Run: headless pygame with SDL's dummy video driver; simulated clock (each Clock.tick advances the game by its frame time, no real sleeping); random seed 0; keys injected as events and as key.get_pressed() state; no mouse input.
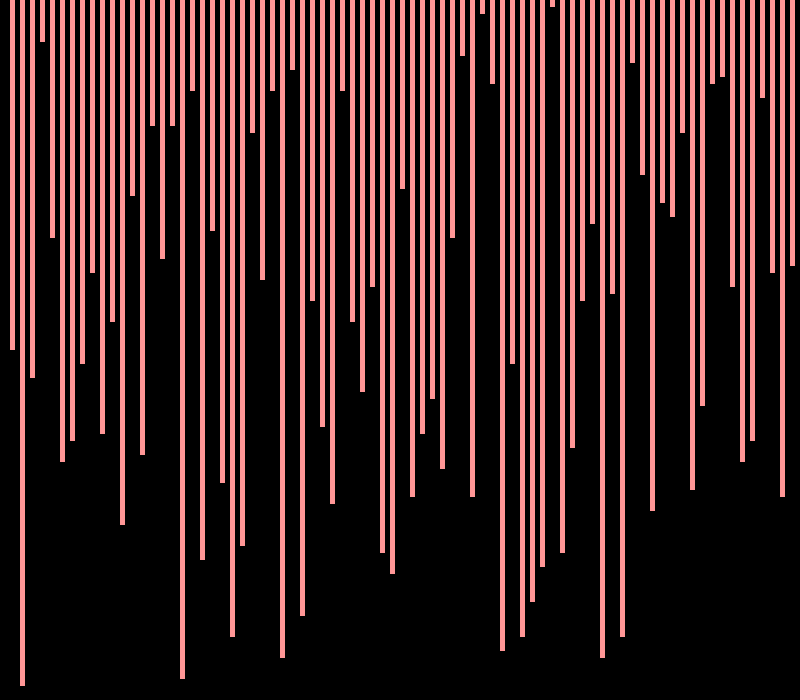
Frame 1 of 4 · flips 1–60 · no input
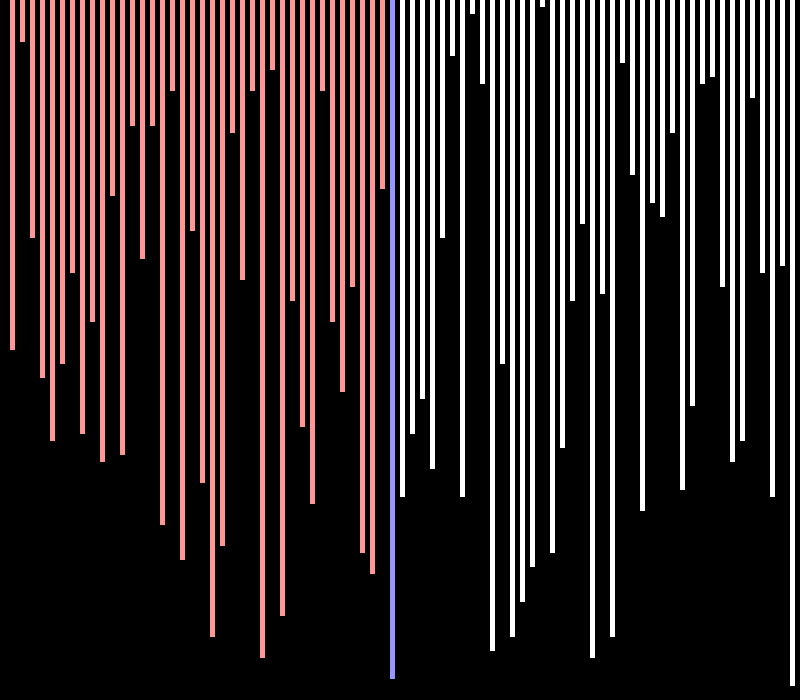
Frame 2 of 4 · flips 61–180 · tapped SPACE, RETURN · held RIGHT (→), D
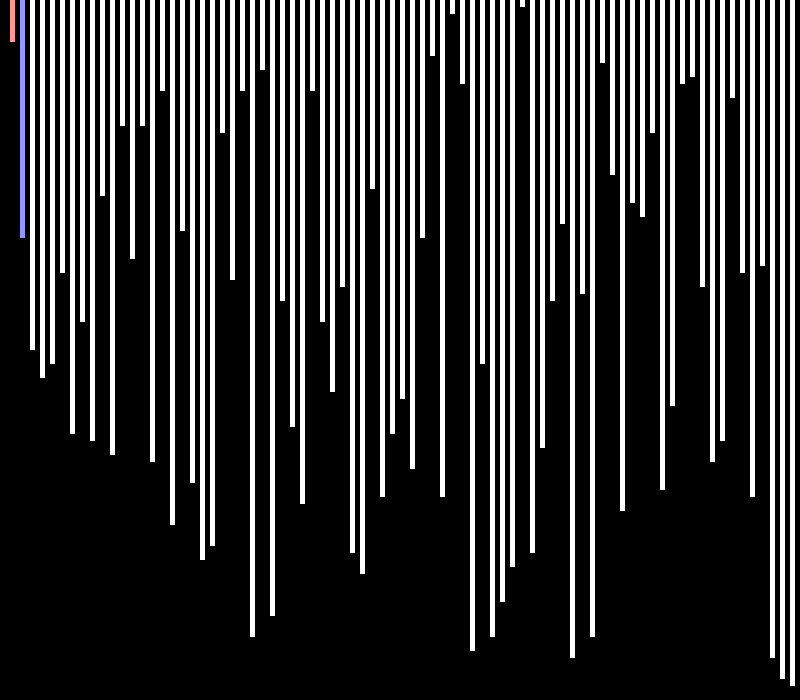
Frame 3 of 4 · flips 181–300 · held DOWN (↓), S
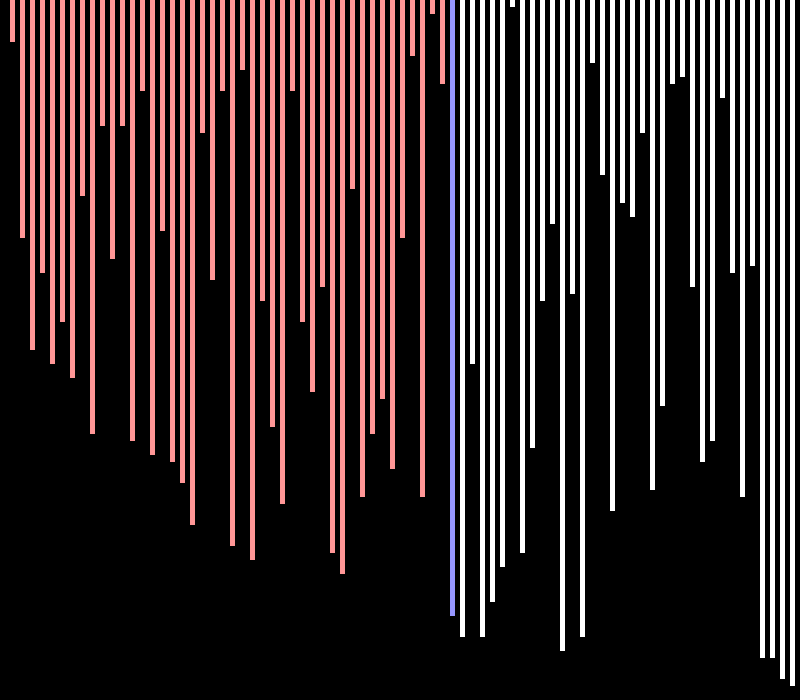
Frame 4 of 4 · flips 301–420 · held LEFT (←), A, UP (↑), W

The pygame program that drew these frames:

import pygame as pg
import time
import random 
pg.init()
#Variables
width = 800
height = 700
running = True
red = (255,150,150)
blue = (150,150,255)
green = (150,255,150)
white = (255,255,255)
arr_clr = [red]*80
fps = 60
arr = [0]*80
def generate_arr():
    for i in range(1, 80):
        arr[i]= random.randrange(1, 100)
n = len(arr)
disp = pg.display.set_mode((width,height))
pg.display.set_caption("Sorting Visualization By - Aryan")
clock = pg.time.Clock()
sorted_ = True
generate_arr()
def draw_arr():
    disp.fill((0,0,0))
    for k in range(len(arr)): 
        pg.draw.rect(disp,arr_clr[k],[0+10*k,0,5,7*arr[k]])
    pg.display.update()
    pg.time.delay(10)
while running:
    for event in pg.event.get():
        if event.type == pg.QUIT:
            running = False
        if event.type == pg.KEYDOWN:
            if event.key == pg.K_q:
                running = False
            if event.key == pg.K_RETURN:
                sorted_ = False
            if event.key == pg.K_r:
                generate_arr()
    if not(sorted_):
        for i in range(n):
            arr_clr = [white]*80
            draw_arr()
            for j in range(0, n-i-1):
                arr_clr[j] = red
                arr_clr[j+1] =blue  
                if arr[j] > arr[j+1] : 
                    arr[j], arr[j+1] = arr[j+1], arr[j]
                draw_arr()
        arr_clr = [green]*80
        draw_arr()
    sorted_ = True
    draw_arr()
    clock.tick(1)
    pg.display.update()
pg.quit()
quit()
